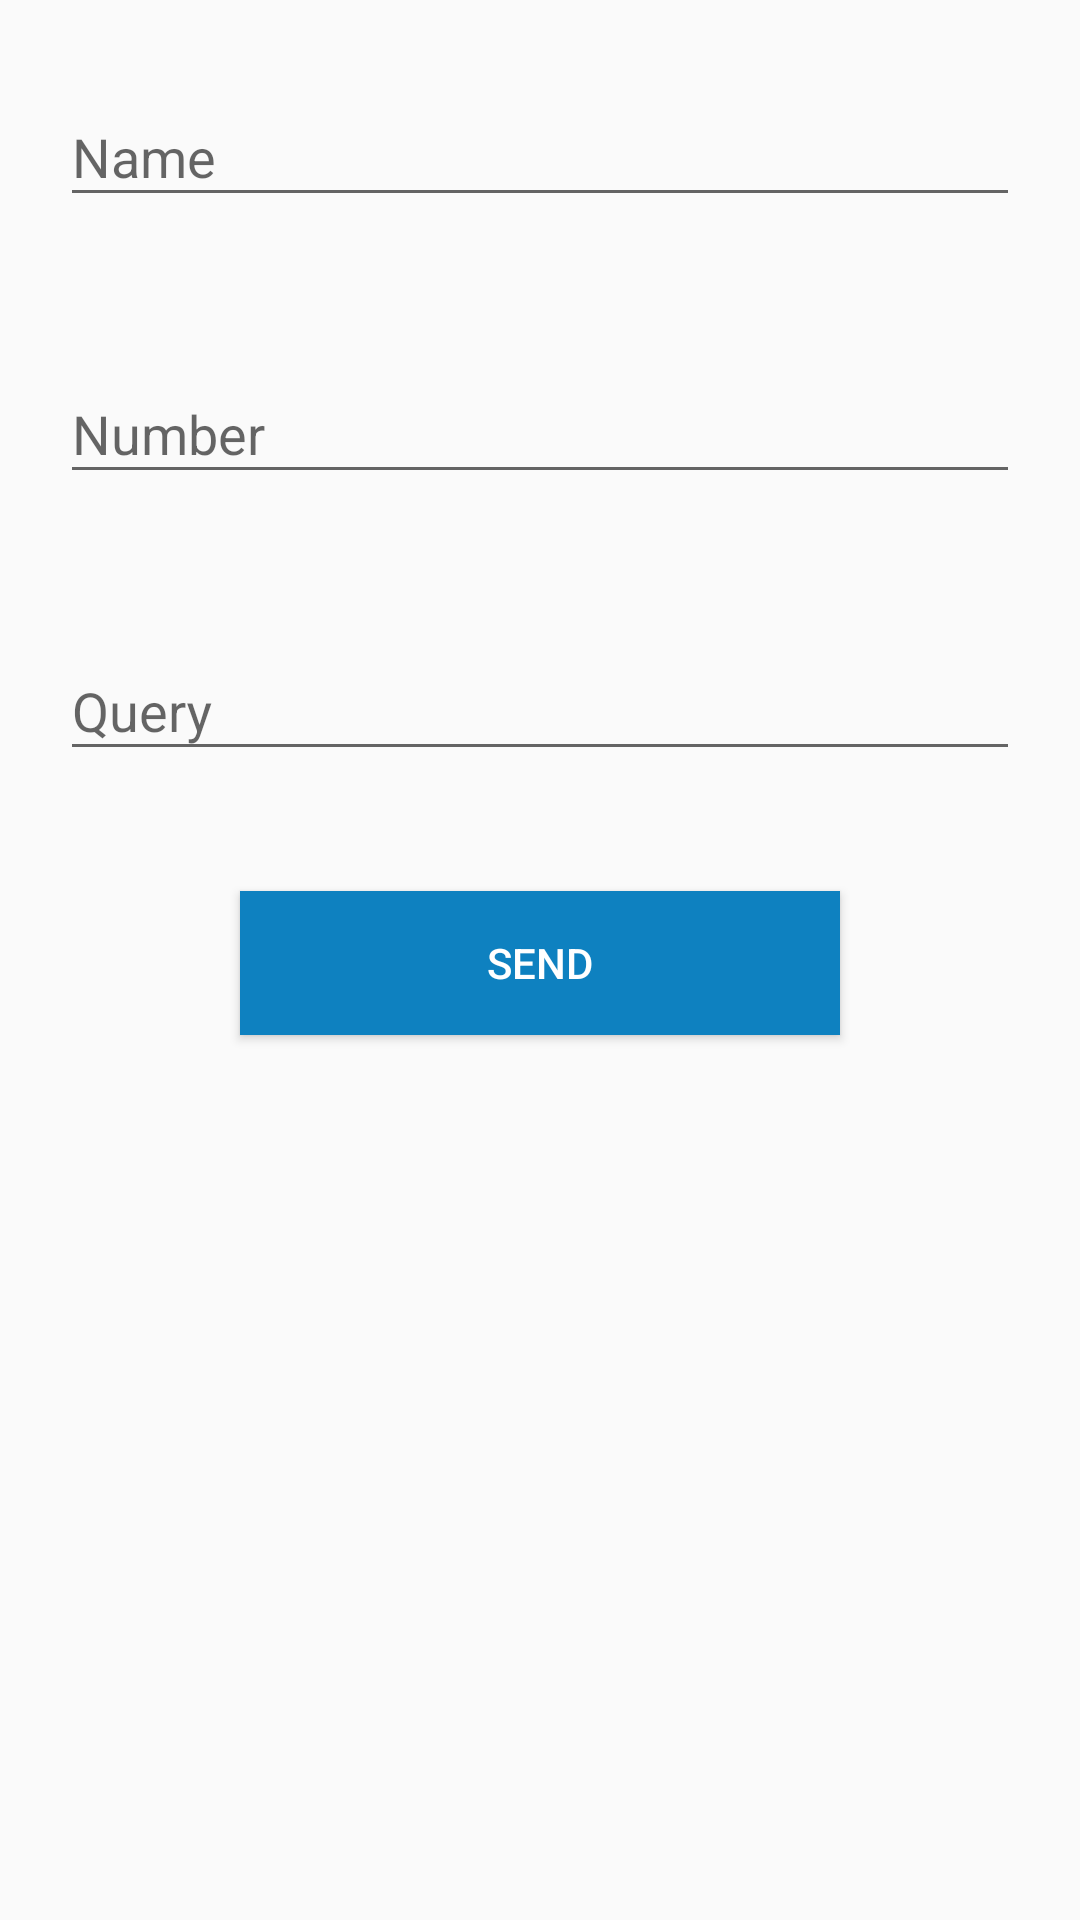

Layout XML and referenced resources for this Android screen:
<!-- AndroidManifest.xml: application theme AppTheme -->
<!-- res/layout/activity_help.xml -->
<?xml version="1.0" encoding="utf-8"?>
<LinearLayout xmlns:android="http://schemas.android.com/apk/res/android"
    xmlns:app="http://schemas.android.com/apk/res-auto"
    xmlns:tools="http://schemas.android.com/tools"
    android:layout_width="match_parent"
    android:layout_height="match_parent"
    android:orientation="vertical"
    tools:context="com.appsinventiv.mobilemart.Activities.Help">

    <android.support.design.widget.TextInputLayout
        android:layout_width="match_parent"
        android:layout_height="wrap_content"
        android:layout_margin="20dp">

        <android.support.design.widget.TextInputEditText
            android:layout_width="match_parent"
            android:id="@+id/name"
            android:layout_height="wrap_content"
            android:hint="Name" />
    </android.support.design.widget.TextInputLayout>

    <android.support.design.widget.TextInputLayout
        android:layout_width="match_parent"
        android:layout_height="wrap_content"
        android:layout_margin="20dp">

        <android.support.design.widget.TextInputEditText
            android:layout_width="match_parent"
            android:id="@+id/number"
            android:layout_height="wrap_content"
            android:hint="Number" />
    </android.support.design.widget.TextInputLayout>

    <android.support.design.widget.TextInputLayout
        android:layout_width="match_parent"
        android:layout_height="wrap_content"
        android:layout_margin="20dp">

        <android.support.design.widget.TextInputEditText
            android:layout_width="match_parent"
            android:layout_height="wrap_content"
            android:id="@+id/query"
            android:hint="Query" />
    </android.support.design.widget.TextInputLayout>

    <Button
        android:layout_width="200dp"
        android:id="@+id/send"
        android:layout_height="wrap_content"
        android:layout_gravity="center_horizontal"
        android:layout_margin="20dp"
        android:background="@color/colorPrimary"

        android:clickable="true"
        android:text="Send"
        android:textColor="#fff" />
</LinearLayout>
<!-- resources referenced by this layout -->
<resources>
  <color name="colorPrimary">#0E81C0</color>
  <style name="AppTheme" parent="Theme.AppCompat.Light.DarkActionBar">
          
          <item name="colorPrimary">@color/colorPrimary</item>
          <item name="colorPrimaryDark">@color/colorPrimaryDark</item>
          <item name="colorAccent">@color/colorAccent</item>
      </style>
  <color name="colorPrimaryDark">#0a5a86</color>
  <color name="colorAccent">#0E81C0</color>
</resources>
